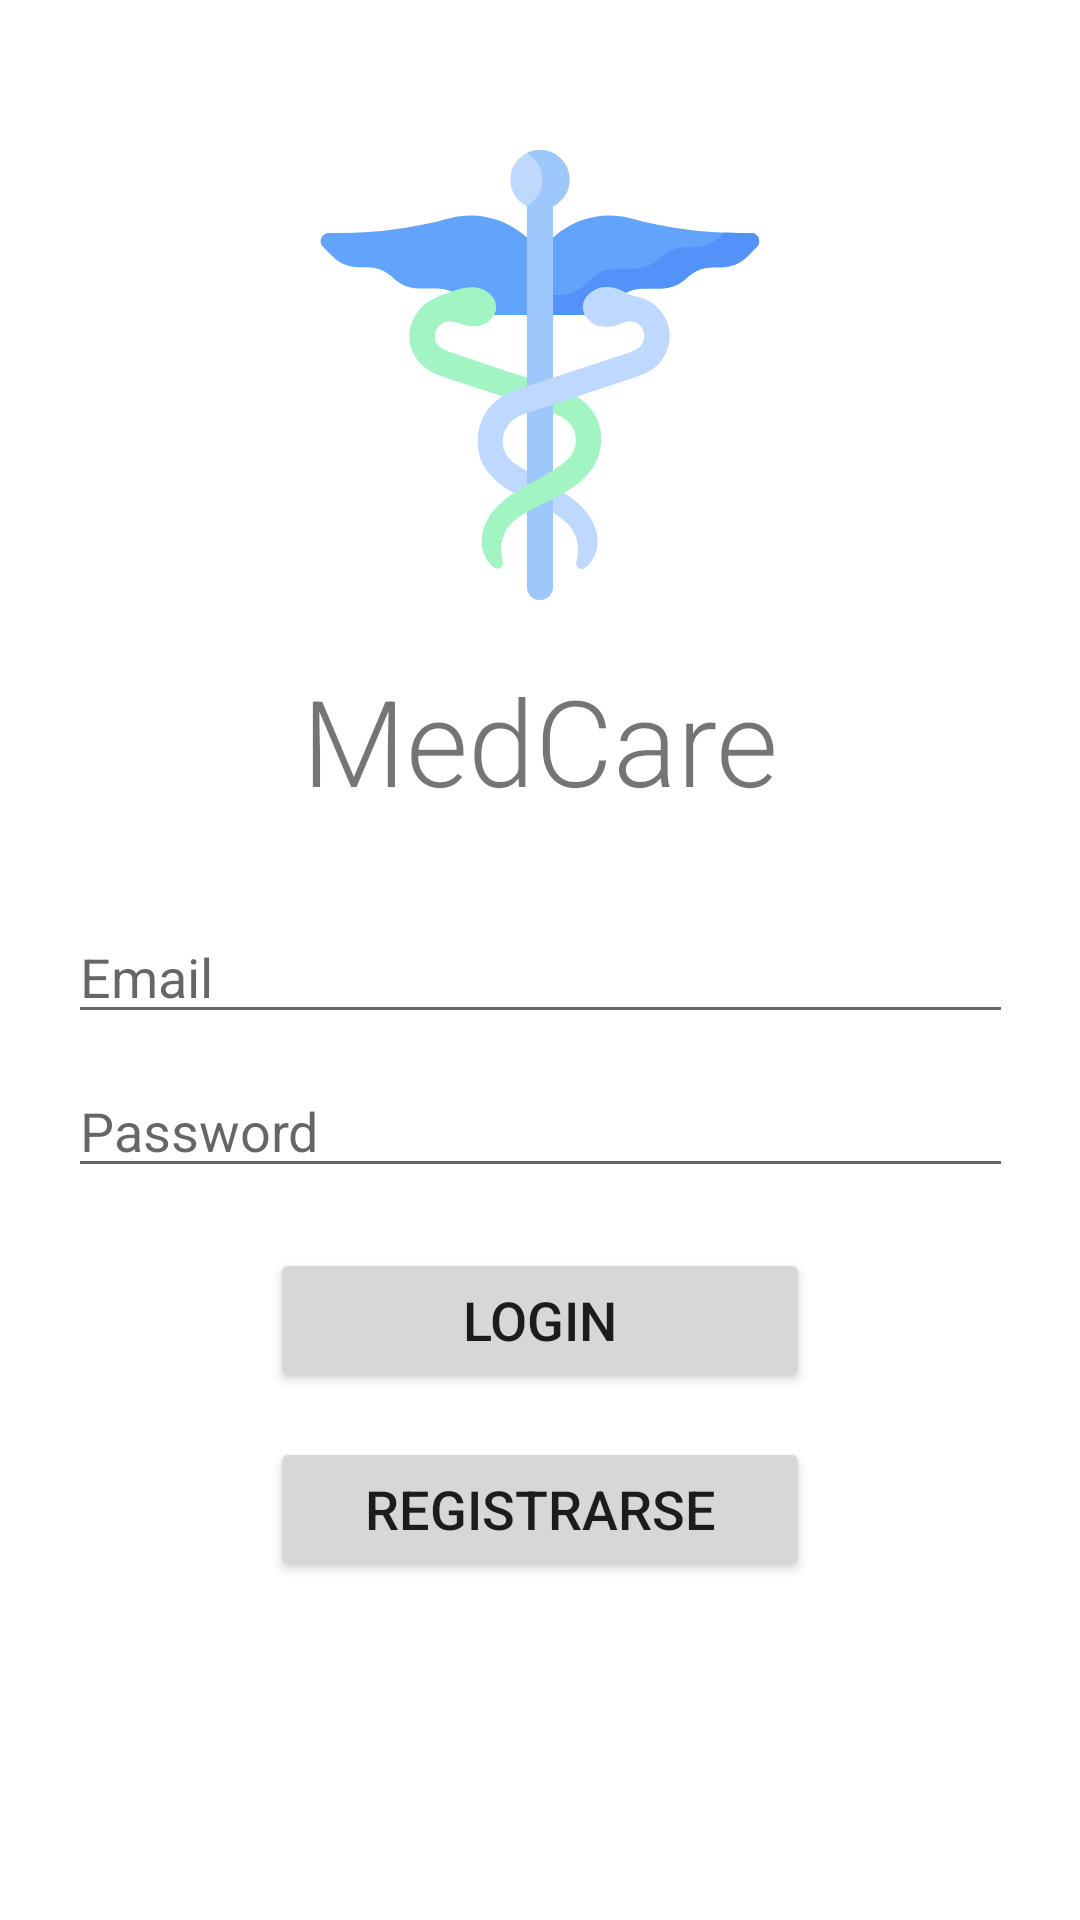

The Android layout XML behind this screen, and the referenced resources:
<!-- AndroidManifest.xml: application theme Theme.Androidarduino -->
<!-- res/layout/activity_login.xml -->
<?xml version="1.0" encoding="utf-8"?>
<androidx.constraintlayout.widget.ConstraintLayout
    xmlns:android="http://schemas.android.com/apk/res/android"
    xmlns:app="http://schemas.android.com/apk/res-auto"
    xmlns:tools="http://schemas.android.com/tools"
    android:layout_width="match_parent"
    android:layout_height="match_parent"
    android:id="@+id/loginLayout">



    <ImageView
        android:id="@+id/medcare_logo_login"
        android:layout_width= "wrap_content"
        android:layout_height="150dp"
        android:layout_marginTop="50dp"
        app:layout_constraintEnd_toEndOf="parent"
        app:layout_constraintStart_toStartOf="parent"
        app:layout_constraintTop_toTopOf="parent"
        app:srcCompat="@drawable/medicine" />

    <TextView
        android:id="@+id/medcare_title_login"
        android:layout_width="wrap_content"
        android:layout_height="wrap_content"
        android:layout_marginTop="20dp"
        android:fontFamily="sans-serif-light"
        android:lineSpacingExtra="8sp"
        android:text="MedCare"
        android:textAllCaps="false"

        android:textSize="40sp"
        android:typeface="monospace"
        app:layout_constraintEnd_toEndOf="parent"
        app:layout_constraintStart_toStartOf="parent"
        app:layout_constraintTop_toBottomOf="@+id/medcare_logo_login" />


    <EditText
        android:id="@+id/txt_email_login"
        android:hint="Email"
        android:autofillHints="Email"
        android:layout_width="wrap_content"
        android:layout_height="wrap_content"
        android:layout_marginTop="30dp"
        android:ems="15"
        android:inputType="textEmailAddress"
        app:layout_constraintEnd_toEndOf="parent"
        app:layout_constraintStart_toStartOf="parent"
        app:layout_constraintTop_toBottomOf="@+id/medcare_title_login"
        />

    <EditText
        android:id="@+id/txt_password_login"
        android:hint="Password"
        android:autofillHints="Password"
        android:layout_marginTop="10dp"
        android:layout_width="wrap_content"
        android:layout_height="wrap_content"
        android:ems="15"
        android:inputType="textPassword"
        app:layout_constraintEnd_toEndOf="parent"
        app:layout_constraintStart_toStartOf="parent"
        app:layout_constraintTop_toBottomOf="@+id/txt_email_login" />

    <Button
        android:id="@+id/btn_login_login"
        android:layout_width="180dp"
        android:layout_height="wrap_content"
        android:text="LogIn"
        android:layout_marginTop="20dp"
        android:textSize="18sp"
        app:layout_constraintEnd_toEndOf="parent"
        app:layout_constraintStart_toStartOf="parent"
        app:layout_constraintTop_toBottomOf="@+id/txt_password_login" />

    <Button
        android:id="@+id/btn_register_login"
        android:layout_width="180dp"
        android:layout_height="wrap_content"
        android:text="Registrarse"
        android:layout_marginTop="15dp"
        android:textSize="18sp"
        app:layout_constraintEnd_toEndOf="parent"
        app:layout_constraintStart_toStartOf="parent"
        app:layout_constraintTop_toBottomOf="@+id/btn_login_login" />

    <ImageButton
        android:id="@+id/btn_seePassword_login"
        android:layout_width="35dp"
        android:layout_height="35dp"
        android:background="#00FFFFFF"
        android:scaleType="centerInside"
        app:layout_constraintEnd_toEndOf="@+id/txt_password_login"
        app:layout_constraintTop_toTopOf="@+id/txt_password_login"
        app:srcCompat="@drawable/view_password"
        app:tint="#7EB5FA" />




</androidx.constraintlayout.widget.ConstraintLayout>
<!-- resources referenced by this layout -->
<resources>
  <!-- drawable medicine: vector/xml drawable (drawable, 5693 chars, omitted) -->
  <style name="Theme.Androidarduino" parent="Theme.MaterialComponents.DayNight.DarkActionBar">
          
          <item name="colorPrimary">@color/purple_500</item>
          <item name="colorPrimaryVariant">@color/purple_700</item>
          <item name="colorOnPrimary">@color/white</item>
          
          <item name="colorSecondary">@color/teal_200</item>
          <item name="colorSecondaryVariant">@color/teal_700</item>
          <item name="colorOnSecondary">@color/black</item>
          
          <item name="android:statusBarColor" tools:targetApi="l">?attr/colorPrimaryVariant</item>
          
      </style>
  <color name="purple_500">#7EB5FA</color>
  <color name="purple_700">#60A0FC</color>
  <color name="white">#FFFFFFFF</color>
  <color name="teal_200">#9DCCFB</color>
  <color name="teal_700">#E4F2F8</color>
  <color name="black">#FF000000</color>
</resources>
